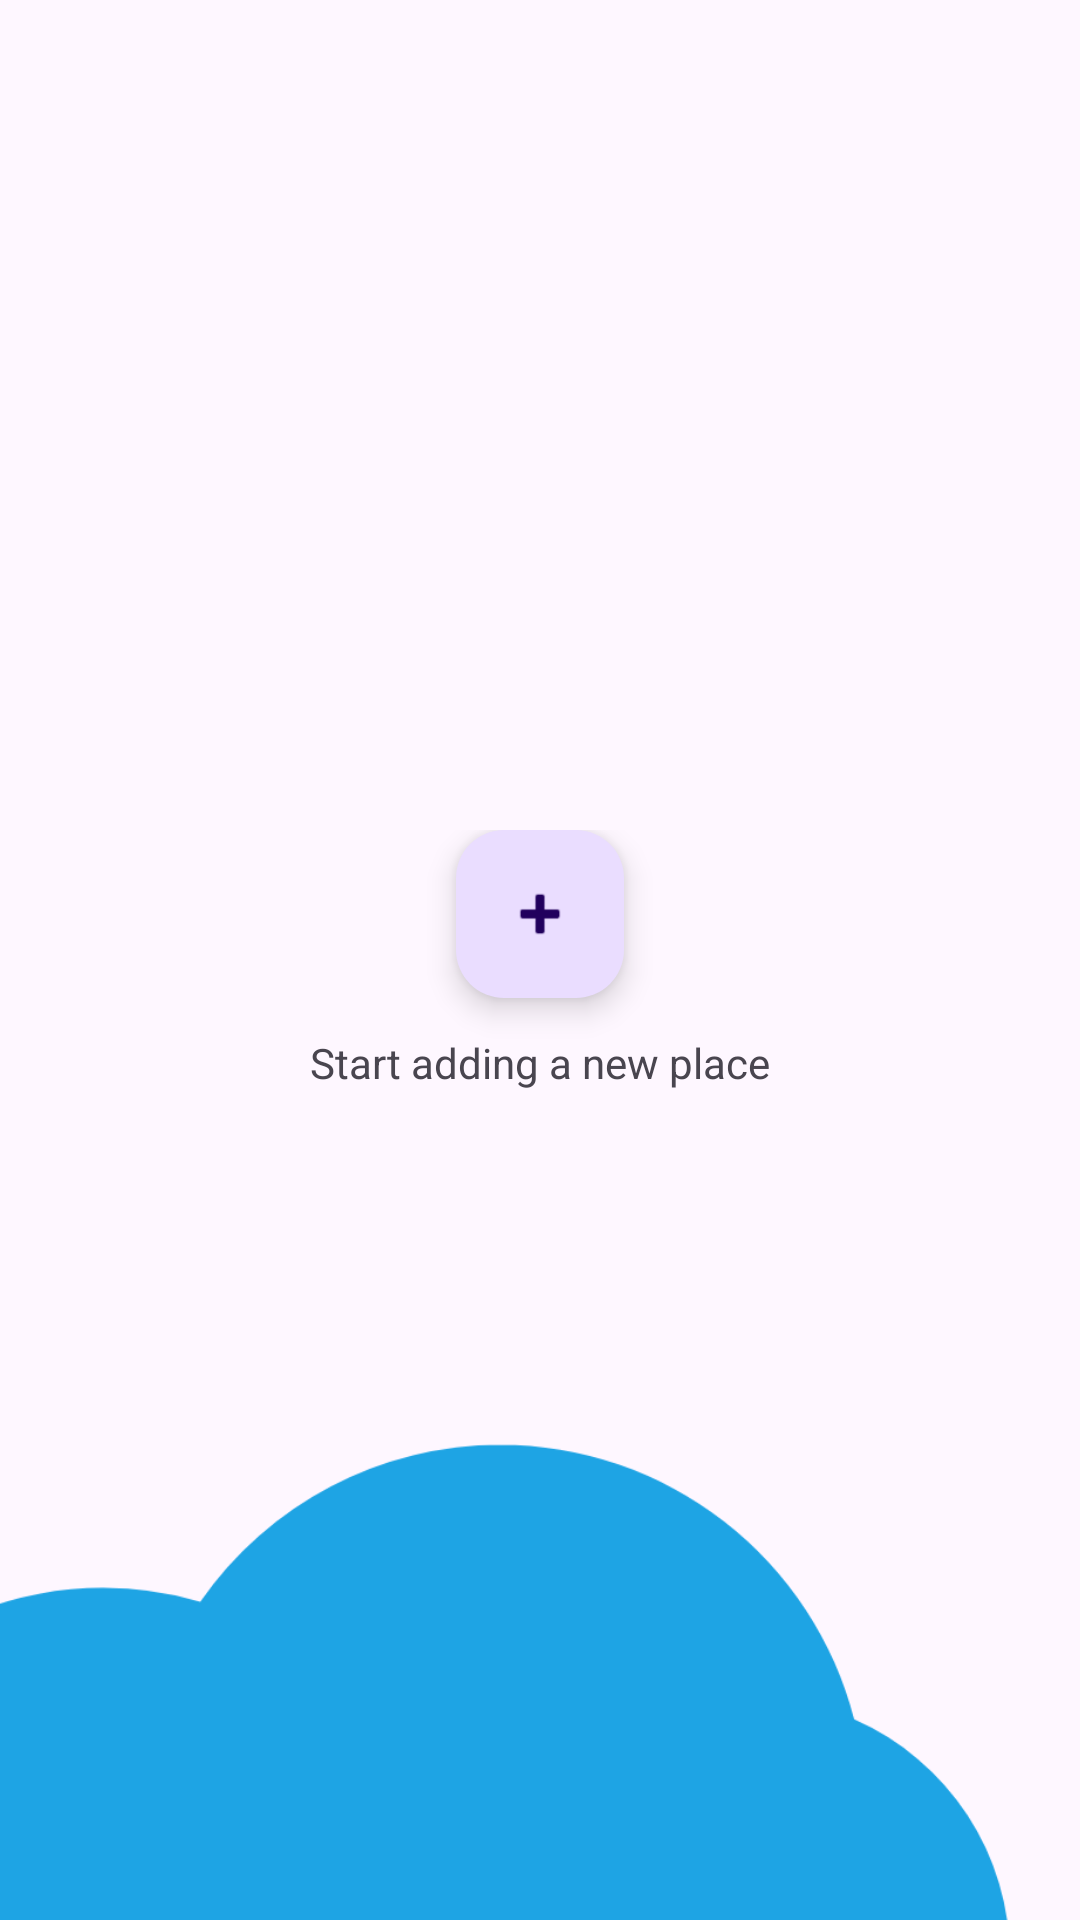

Here is an Android app screen rendered from its layout file. Give the layout XML and the strings, colors and styles it references.
<!-- AndroidManifest.xml: application theme Theme.WeatherBring -->
<!-- res/layout/activity_main.xml -->
<?xml version="1.0" encoding="utf-8"?>
<androidx.constraintlayout.widget.ConstraintLayout xmlns:android="http://schemas.android.com/apk/res/android"
    xmlns:app="http://schemas.android.com/apk/res-auto"
    xmlns:tools="http://schemas.android.com/tools"
    android:layout_width="match_parent"
    android:layout_height="match_parent"
    tools:context=".MainActivity">


    <ImageView
        android:id="@+id/ivBackground"
        android:layout_width="match_parent"
        android:layout_height="0dp"
        android:scaleType="center"
        android:src="@drawable/cloud_background"
        app:layout_constraintBottom_toBottomOf="parent"
        app:layout_constraintEnd_toEndOf="parent"
        app:layout_constraintStart_toStartOf="parent"
        android:layout_marginBottom="@dimen/main_activity_background_image_margin_bottom"/>


    <com.google.android.material.floatingactionbutton.FloatingActionButton
        android:id="@+id/fbAddCities"
        android:layout_width="wrap_content"
        android:layout_height="wrap_content"
        android:clickable="true"
        android:src="@android:drawable/ic_input_add"
        app:layout_constraintBottom_toBottomOf="parent"
        app:layout_constraintEnd_toEndOf="parent"
        android:layout_marginRight="@dimen/main_activity_add_city_button_margin_right"
        android:layout_marginBottom="@dimen/main_activity_add_city_button_margin_bottom"
        android:visibility="gone"/>

    <androidx.recyclerview.widget.RecyclerView
        android:id="@+id/rvLocations"
        android:layout_width="match_parent"
        android:layout_height="match_parent"
        app:layout_constraintBottom_toBottomOf="parent"
        app:layout_constraintEnd_toEndOf="parent"
        app:layout_constraintStart_toStartOf="parent"
        app:layout_constraintTop_toTopOf="parent"
        android:padding="10dp"/>

    <LinearLayout
        android:id="@+id/llAddCities"
        android:layout_width="wrap_content"
        android:layout_height="wrap_content"
        android:orientation="vertical"
        app:layout_constraintBottom_toBottomOf="parent"
        app:layout_constraintEnd_toEndOf="parent"
        app:layout_constraintStart_toStartOf="parent"
        app:layout_constraintTop_toTopOf="parent">

        <com.google.android.material.floatingactionbutton.FloatingActionButton
            android:id="@+id/fbNoCities"
            android:layout_width="wrap_content"
            android:layout_height="wrap_content"
            android:layout_gravity="center"
            android:src="@android:drawable/ic_input_add" />

        <TextView
            android:id="@+id/tvNoCities"
            android:layout_width="wrap_content"
            android:layout_height="wrap_content"
            android:layout_marginTop="@dimen/main_activity_no_cities_message_margin_top"
            android:text="@string/main_activity_no_cities_message" />
    </LinearLayout>
    <FrameLayout
        android:id="@+id/flMaps"
        android:layout_width="match_parent"
        android:layout_height="match_parent"
        />

</androidx.constraintlayout.widget.ConstraintLayout>
<!-- resources referenced by this layout -->
<resources>
  <dimen name="main_activity_add_city_button_margin_bottom">22dp</dimen>
  <dimen name="main_activity_add_city_button_margin_right">22dp</dimen>
  <dimen name="main_activity_background_image_margin_bottom">-350dp</dimen>
  <dimen name="main_activity_no_cities_message_margin_top">12dp</dimen>
  <!-- drawable cloud_background (drawable) -->
  <vector xmlns:android="http://schemas.android.com/apk/res/android"
      android:width="800dp"
      android:height="800dp"
      android:viewportWidth="211.67"
      android:viewportHeight="211.67">
    <path
        android:pathData="m102.33,56.07a32.23,32.23 0,0 0,-26.46 13.84,30.78 30.78,0 0,0 -8.57,-1.22 30.78,30.78 0,0 0,-30.64 27.98,29.06 29.06,0 0,0 -20.57,27.79 29.06,29.06 0,0 0,0.53 5.42c-0.46,1.74 -0.71,3.57 -0.71,5.47 0,11.22 8.62,20.25 19.32,20.25h141.19c10.7,0 19.32,-9.03 19.32,-20.25 0,-10.97 -8.24,-19.85 -18.62,-20.23a25.71,25.71 0,0 0,-23.12 -14.47,25.71 25.71,0 0,0 -6.74,0.92 22.9,22.9 0,0 0,0.01 -0.3,22.9 22.9,0 0,0 -13.73,-20.98 32.23,32.23 0,0 0,-31.22 -24.22z"
        android:fillColor="#1ea4e4"/>
  </vector>
  <string name="main_activity_no_cities_message">Start adding a new place</string>
  <style name="Theme.WeatherBring" parent="Base.Theme.WeatherBring" />
  <style name="Base.Theme.WeatherBring" parent="Theme.Material3.DayNight.NoActionBar">
          
          
      </style>
</resources>
